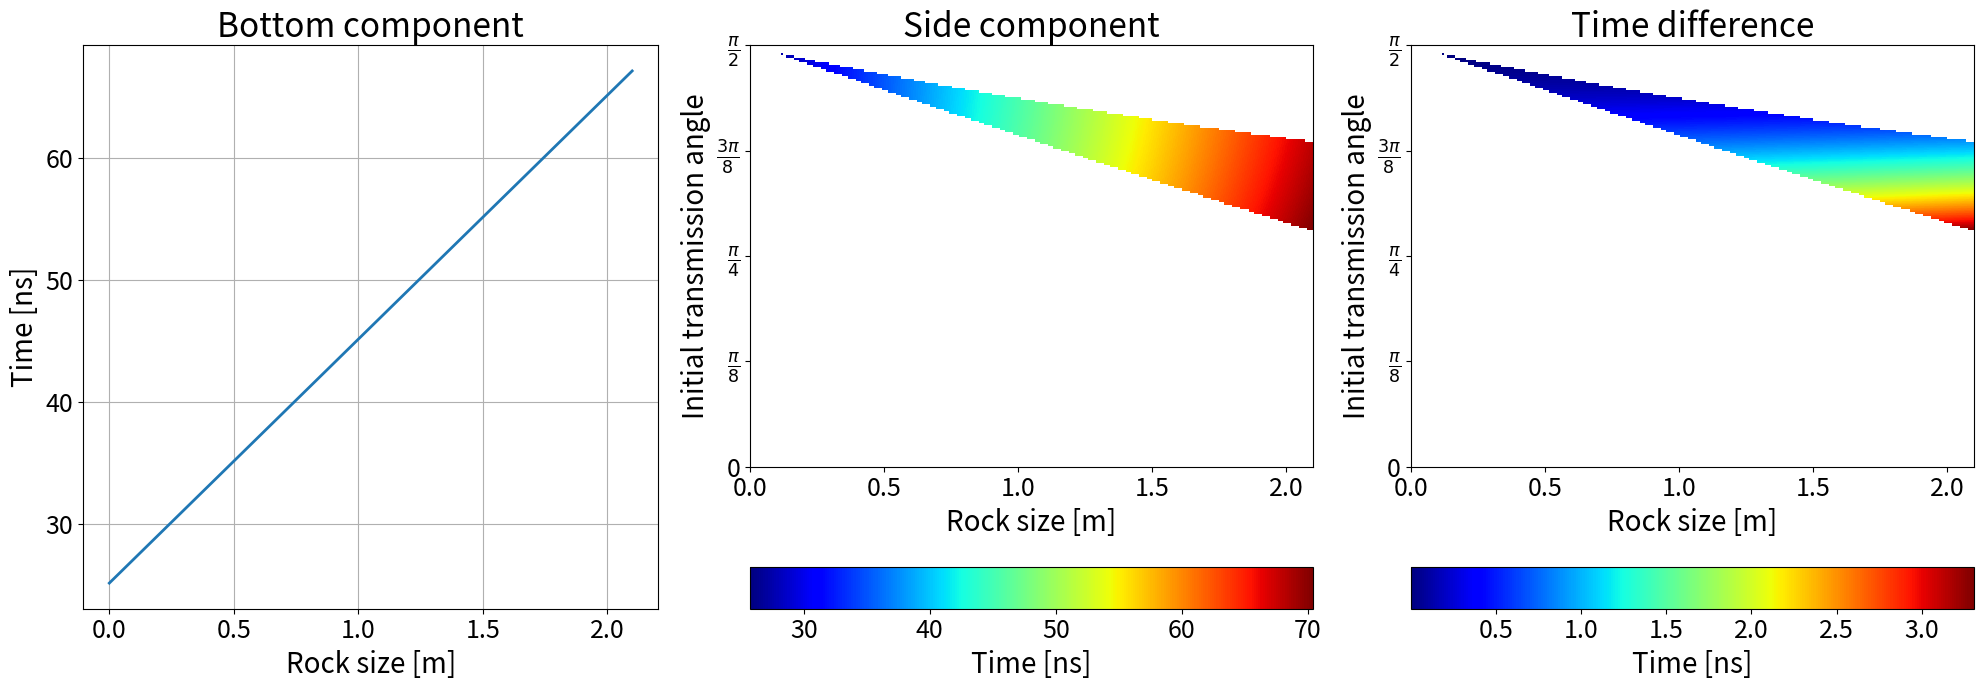

Reproduce this figure in Python. (Note: this script raises an exception after producing the figure.)
import numpy as np
import matplotlib.pyplot as plt
import mpl_toolkits.axes_grid1 as axgrid1

# Physical constants
c0 = 299792458  # Speed of light in vacuum [m/s]



#* Constants
antenna_height = 0.3  # [m]
rock_depth = 2.0  # [m]

er_regolith = 3.0
er_rock = 9.0

h_dash = antenna_height


#* Parameters
rock_size_array = np.arange(0, 2.11, 0.01)  # [m]
theta_array = np.arange(0, np.pi * 181 / 360, np.pi / 360)  # [rad]
print('theta:', len(theta_array))


#* Bottom component
Lb = 2 * (antenna_height + rock_depth * np.sqrt(er_regolith) + rock_size_array * np.sqrt(er_rock))  # [m]
Tb = Lb / c0  # [s]

Tb = np.vstack([Tb for _ in range(len(theta_array))])
print('Tb:', Tb.shape)



#* Side component
Ls = np.zeros((len(theta_array), len(rock_size_array)))  # [m]
print('Ls:', Ls.shape)
for i, theta in enumerate(theta_array):
    for j, rock_size in enumerate(rock_size_array):
        side_criteria_1 = antenna_height * np.tan(theta) + rock_depth * (np.sin(theta)) / (np.sqrt(3 - np.sin(theta)**2))  # [m]
        side_criteria_2 = antenna_height * np.tan(theta) + rock_depth * (3 * np.sin(theta)) / (np.sqrt(9 - np.sin(theta)**2))\
                + rock_size * (np.sin(theta)) / (np.sqrt(9 - np.sin(theta)**2))  # [m]
        if side_criteria_1 < rock_size/2 and rock_size/2 < side_criteria_2:
            Ls[i, j] = (antenna_height + h_dash) / np.cos(theta) \
                + (6 * rock_depth) / (np.sqrt(3 - np.sin(theta)**2)) \
                + (18 * rock_size) / (np.sqrt(9 - np.sin(theta)**2))  # [m]
        else:
            Ls[i, j] = 'nan'

Ts = Ls / c0  # [s]
print('Ts:', Ts.shape)


delta_T = Ts - Tb  # [s]



#* Plot
fig, ax = plt.subplots(1, 3, figsize=(20, 7), tight_layout=True)

#* Plot colormap
color = 'jet'
colorbar_size = '10%'
colorbar_pad = 1

#* Bottom component
ax[0].plot(rock_size_array, Tb[0] / 1e-9, label='Bottom', linewidth=2)
ax[0].set_title('Bottom component', fontsize=24)

ax[0].set_ylabel('Time [ns]', fontsize=20)
ax[0].grid(axis='both')

"""
im0 = ax[0].imshow(Tb / 1e-9,
            extent=(rock_size_array[0], rock_size_array[-1], theta_array[0], theta_array[-1]),
            cmap = color)
ax[0].set_title('Bottom component', fontsize=24)
ax[0].set_ylabel('Initial transmission angle', fontsize=20)

delvider0 = axgrid1.make_axes_locatable(ax[0])
cax0 = delvider0.append_axes('bottom', size=colorbar_size, pad=colorbar_pad)
cbar0 = plt.colorbar(im0, cax=cax0, orientation='horizontal')
cbar0.set_label('Time [ns]', fontsize=20)
cbar0.ax.tick_params(labelsize=18)
"""

#* Side component

im1 = ax[1].imshow(Ts / 1e-9,
            extent=(rock_size_array[0], rock_size_array[-1], theta_array[0], theta_array[-1]),
            cmap = color)
ax[1].set_title('Side component', fontsize=24)

delvider1 = axgrid1.make_axes_locatable(ax[1])
cax1 = delvider1.append_axes('bottom', size=colorbar_size, pad=colorbar_pad)
cbar1 = plt.colorbar(im1, cax=cax1, orientation='horizontal')
cbar1.set_label('Time [ns]', fontsize=20)
cbar1.ax.tick_params(labelsize=18)

#* Time difference
im2 = ax[2].imshow(delta_T / 1e-9,
            extent=(rock_size_array[0], rock_size_array[-1], theta_array[0], theta_array[-1]),
            cmap = color)
ax[2].set_title('Time difference', fontsize=24)

delvider2 = axgrid1.make_axes_locatable(ax[2])
cax2 = delvider2.append_axes('bottom', size=colorbar_size, pad=colorbar_pad)
cbar2 = plt.colorbar(im2, cax=cax2, orientation='horizontal')
cbar2.set_label('Time [ns]', fontsize=20)
cbar2.ax.tick_params(labelsize=18)


#* y軸のメモリをpiに変換
y_ticks = np.arange(0, np.pi * 5 / 8, np.pi / 8)
y_labels = ['0', r'$\frac{\pi}{8}$', r'$\frac{\pi}{4}$', r'$\frac{3\pi}{8}$', r'$\frac{\pi}{2}$']
for i in range(3):
    ax[i].set_xlabel('Rock size [m]', fontsize=20)

    ax[i].tick_params(axis='both', labelsize=18)

    if i != 0:
        ax[i].set_yticks(y_ticks)
        ax[i].set_yticklabels(y_labels)
        ax[i].set_ylabel('Initial transmission angle', fontsize=20)


plt.savefig('kanda_test_programs/propagation_model_square/propagation_time.png')
plt.show()


"""
plt.figure(figsize=(12, 10), tight_layout=True)

# 第1縦軸，Tb, Ts vs rock_sizeのプロット
plt.plot(rock_size, Tb / 1e-9, label='Bottom', linewidth=2, color='red')
plt.plot(rock_size, Ts / 1e-9, label='Side', linewidth=2, color='blue')

plt.xlabel('Rock size [m]', fontsize=24)
plt.ylabel('Time [ns]', fontsize=24)
plt.tick_params(labelsize=20)
plt.legend(fontsize=20)
plt.grid(axis='both')

# 第2縦軸，delta_T vs rock_sizeのプロット
plt.twinx()
plt.plot(rock_size, delta_T / 1e-9, color='green')


plt.ylabel('Time difference [ns]', color='green', fontsize=24)
plt.tick_params(axis='y', labelcolor='green', labelsize=20)
plt.ylim(2.5, 4.5)


plt.show()
"""
